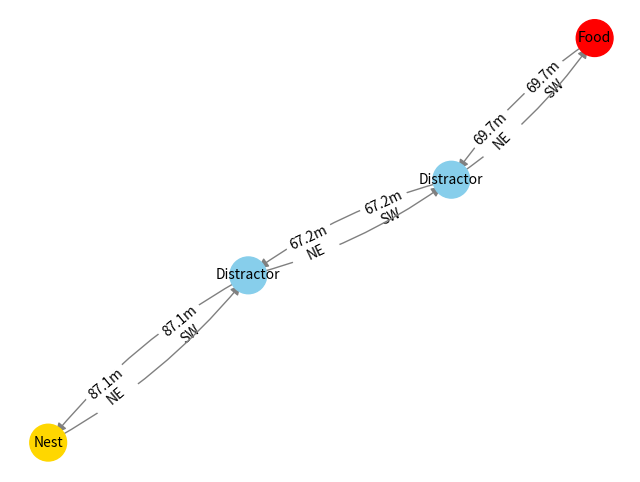

This figure's Python source:
import math
import random
import networkx as nx
import matplotlib.pyplot as plt

class Environment:
    def __init__(self, num_nodes=6, connection_prob=0.3, max_tries=100):
        self.num_nodes = num_nodes
        self.connection_prob = connection_prob
        self.max_tries = max_tries
        self.graph = nx.DiGraph()
        self.nest = None
        self.food = None

        self._setup_environment()

    def _setup_environment(self):
        """
        Try generating the random bidirectional network until success or max_tries is reached.
        """
        for attempt in range(self.max_tries):
            # generate a connected random graph
            random_graph = nx.erdos_renyi_graph(self.num_nodes, self.connection_prob)
            if not nx.is_connected(random_graph):
                continue  

            # pick nest and food nodes randomly
            all_nodes = list(random_graph.nodes())
            random.shuffle(all_nodes)
            nest_node, food_node = random.sample(all_nodes, 2)

            # if nest and food are directly connected, remove that edge
            if random_graph.has_edge(nest_node, food_node):
                random_graph.remove_edge(nest_node, food_node)

                # if removing the edge broke connectivity, revert and regenerate the graph
                if not nx.is_connected(random_graph):
                    continue

            self.nest = nest_node
            self.food = food_node

            # build the bidirections
            self.graph.clear()
            for node in random_graph.nodes():
                # assign node type and random positions to calculate distance
                x = random.uniform(-100, 100)
                y = random.uniform(-100, 100)
                self.graph.add_node(node, type='Distractor', pos=(x, y))

            for u, v in random_graph.edges():
                self.graph.add_edge(u, v)
                self.graph.add_edge(v, u)

            self.graph.nodes[self.nest]['type'] = 'Nest'
            self.graph.nodes[self.food]['type'] = 'Food'

            # there must be a directed path from nest to food, otherwise regenerate the graph
            if nx.has_path(self.graph, self.nest, self.food):
                self._assign_edge_attributes()
                return
            else:
                continue

        raise RuntimeError(
            f"Failed to generate a valid graph after {self.max_tries} attempts"
        )

    def _assign_edge_attributes(self):
        """
        For each directed edge:
          - distance: Euclidean distance between node positions
          - direction: One of 8 quadrants (N, NE, E, SE, S, SW, W, NW)
        """
        for (u, v) in self.graph.edges():
            pos_u = self.graph.nodes[u]['pos']
            pos_v = self.graph.nodes[v]['pos']
            distance = self.calculate_distance(pos_u, pos_v)
            direction = self.calculate_direction(pos_u, pos_v)
            self.graph[u][v]['distance'] = distance
            self.graph[u][v]['direction'] = direction
    
    def calculate_distance(self, pos1, pos2):
        """Calculates Euclidean distance between two points"""
        dx = pos2[0] - pos1[0]
        dy = pos2[1] - pos1[1]
        return math.hypot(dx, dy)

    
    def calculate_direction(self, pos1, pos2):
        """
        Computes a direction into one of the 8 quadrants
        """
        dx = pos2[0] - pos1[0]
        dy = pos2[1] - pos1[1]
        angle = math.degrees(math.atan2(dy, dx))
        if angle < 0:
            angle += 360

        directions = ["N", "NE", "E", "SE", "S", "SW", "W", "NW"]
        idx = int((angle + 22.5) // 45) % 8
        return directions[idx]

def visualize_environment(env):
    pos = nx.get_node_attributes(env.graph, 'pos')
    types = nx.get_node_attributes(env.graph, 'type')

    color_map = {'Nest': 'gold', 'Food': 'red', 'Distractor': 'skyblue'}
    node_colors = [color_map.get(types[n], 'gray') for n in env.graph.nodes()]
    labels = {n: f"{types[n]}" for n in env.graph.nodes()}

    plt.figure(figsize=(8, 6))
    nx.draw_networkx_nodes(env.graph, pos, node_color=node_colors, node_size=700)
    nx.draw_networkx_labels(env.graph, pos, labels, font_size=10)
    
    for (u, v, d) in env.graph.edges(data=True):
        nx.draw_networkx_edges(env.graph, pos, edgelist=[(u, v)], arrowstyle='-|>', arrowsize=15,
                            edge_color='gray', connectionstyle='arc3,rad=0.1')
        edge_label = { (u, v): f"{d['distance']:.1f}m\n{d['direction']}" }
        nx.draw_networkx_edge_labels(env.graph, pos, edge_labels=edge_label, font_color='black', label_pos=0.3)
        
    plt.axis('off')
    plt.show()

if __name__ == '__main__':
    env = Environment(num_nodes=4, connection_prob=0.5)
    print(f"Nest node ID: {env.nest}, Food node ID: {env.food}")

    connections = list(env.graph.edges(data=True))
    for (u, v, attr) in connections:
        print(f"Edge {u}->{v}: distance={attr['distance']:.2f}, direction={attr['direction']}")
    
    visualize_environment(env)
    
